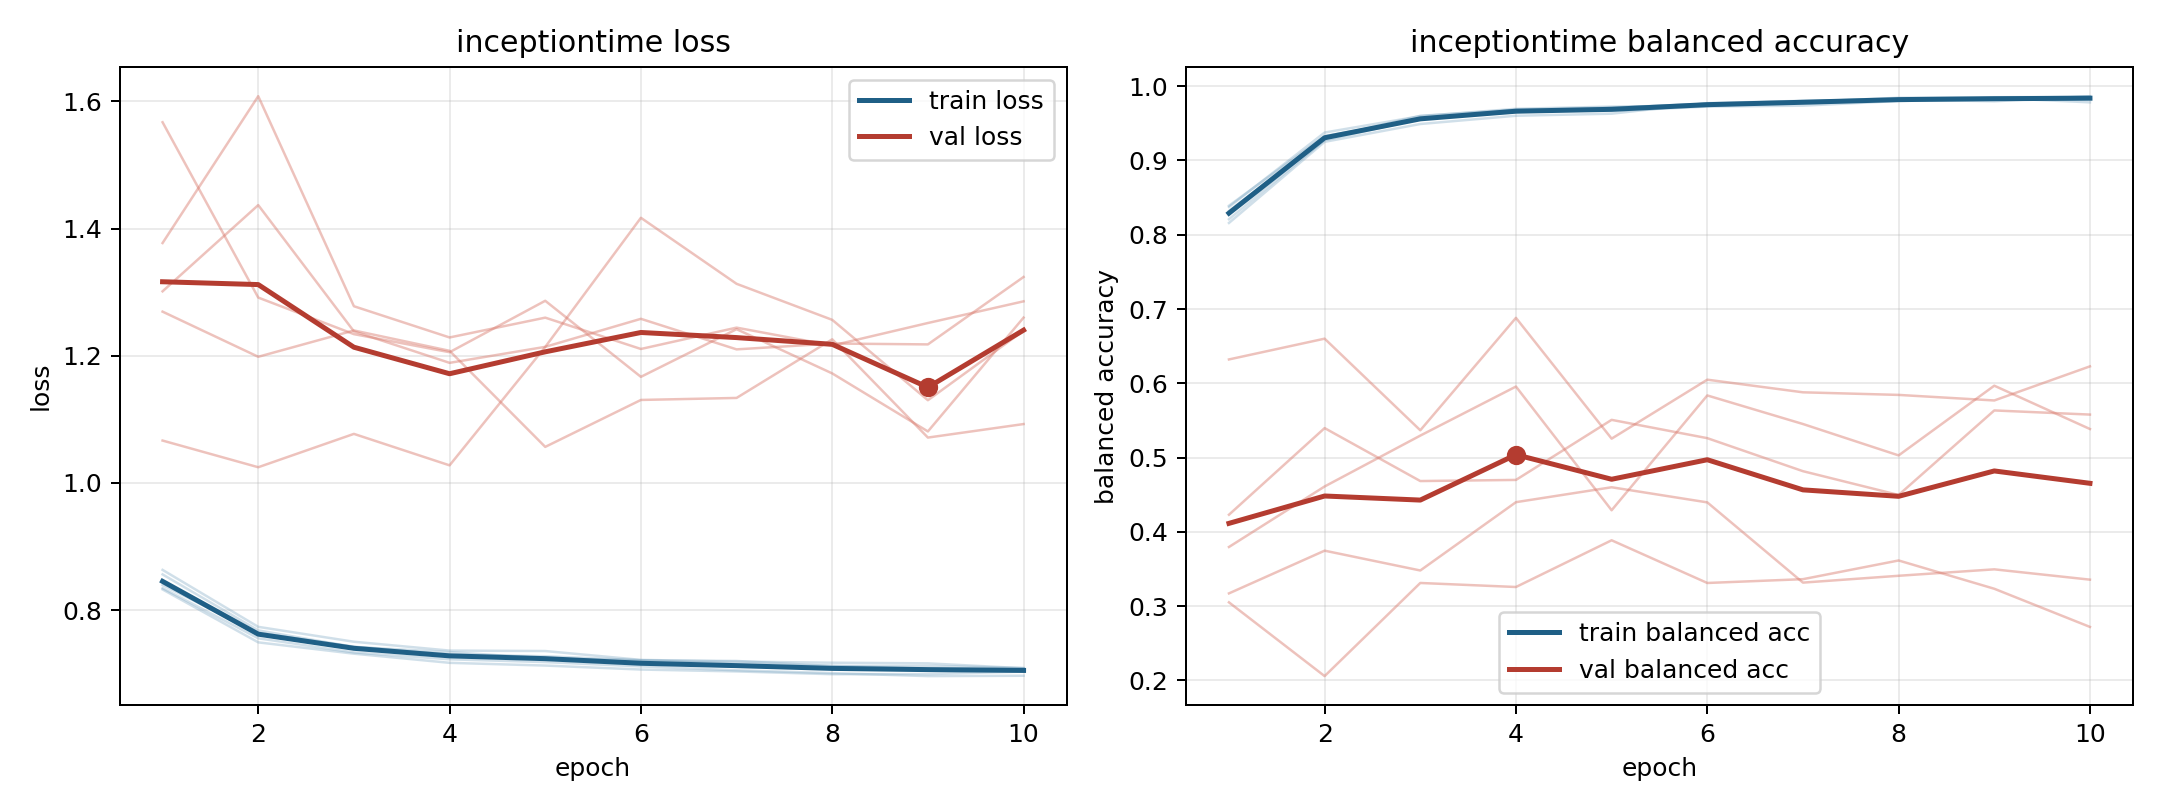

The data file committed next to this chart (first rows):
model, fold, epoch, train_loss, train_balanced_accuracy, val_loss, val_balanced_accuracy
inceptiontime, 1, 1, 0.8633, 0.8159, 1.567, 0.3796
inceptiontime, 1, 2, 0.7737, 0.9251, 1.292, 0.4611
inceptiontime, 1, 3, 0.7503, 0.9491, 1.234, 0.5296
inceptiontime, 1, 4, 0.7364, 0.9602, 1.206, 0.5956
inceptiontime, 1, 5, 0.7357, 0.963, 1.287, 0.429
inceptiontime, 1, 6, 0.7218, 0.9772, 1.167, 0.5836
inceptiontime, 1, 7, 0.719, 0.9803, 1.242, 0.5452
inceptiontime, 1, 8, 0.7173, 0.9823, 1.172, 0.5029
inceptiontime, 1, 9, 0.7163, 0.9797, 1.081, 0.5968
inceptiontime, 1, 10, 0.7086, 0.9866, 1.26, 0.5384
inceptiontime, 2, 1, 0.8325, 0.8374, 1.301, 0.3051
inceptiontime, 2, 2, 0.7493, 0.9376, 1.437, 0.2057
inceptiontime, 2, 3, 0.7315, 0.9597, 1.238, 0.3311
inceptiontime, 2, 4, 0.7171, 0.9696, 1.189, 0.3257
inceptiontime, 2, 5, 0.7128, 0.9725, 1.214, 0.3886
inceptiontime, 2, 6, 0.7066, 0.9734, 1.258, 0.3311
inceptiontime, 2, 7, 0.7036, 0.9789, 1.21, 0.3363
inceptiontime, 2, 8, 0.6992, 0.982, 1.219, 0.3614
inceptiontime, 2, 9, 0.6994, 0.9842, 1.218, 0.3234
inceptiontime, 2, 10, 0.7034, 0.9783, 1.324, 0.272
inceptiontime, 3, 1, 0.8346, 0.8321, 1.067, 0.6321
inceptiontime, 3, 2, 0.7557, 0.9299, 1.025, 0.6601
inceptiontime, 3, 3, 0.7335, 0.9602, 1.077, 0.5367
inceptiontime, 3, 4, 0.7226, 0.9683, 1.028, 0.6881
inceptiontime, 3, 5, 0.7183, 0.9713, 1.214, 0.5255
inceptiontime, 3, 6, 0.7115, 0.9762, 1.417, 0.6049
inceptiontime, 3, 7, 0.7053, 0.9788, 1.313, 0.5879
inceptiontime, 3, 8, 0.7008, 0.9845, 1.257, 0.5844
inceptiontime, 3, 9, 0.6962, 0.9852, 1.13, 0.5769
inceptiontime, 3, 10, 0.6968, 0.9857, 1.239, 0.6228
inceptiontime, 4, 1, 0.8395, 0.8391, 1.377, 0.3171
inceptiontime, 4, 2, 0.7642, 0.933, 1.608, 0.3746
inceptiontime, 4, 3, 0.7425, 0.9554, 1.278, 0.348
inceptiontime, 4, 4, 0.7302, 0.9684, 1.229, 0.4399
inceptiontime, 4, 5, 0.7275, 0.9667, 1.26, 0.46
inceptiontime, 4, 6, 0.7211, 0.9726, 1.211, 0.4397
inceptiontime, 4, 7, 0.7201, 0.9738, 1.244, 0.3316
inceptiontime, 4, 8, 0.7122, 0.9801, 1.216, 0.3408
inceptiontime, 4, 9, 0.7123, 0.9825, 1.252, 0.3495
inceptiontime, 4, 10, 0.709, 0.9829, 1.286, 0.3356
inceptiontime, 5, 1, 0.8562, 0.8209, 1.269, 0.423
inceptiontime, 5, 2, 0.7682, 0.9273, 1.198, 0.5397
inceptiontime, 5, 3, 0.7421, 0.9559, 1.24, 0.4684
inceptiontime, 5, 4, 0.7341, 0.9653, 1.208, 0.4699
inceptiontime, 5, 5, 0.7242, 0.9708, 1.057, 0.5508
inceptiontime, 5, 6, 0.7213, 0.9763, 1.131, 0.5261
inceptiontime, 5, 7, 0.7155, 0.98, 1.134, 0.4817
inceptiontime, 5, 8, 0.7124, 0.9809, 1.226, 0.4496
inceptiontime, 5, 9, 0.7079, 0.9843, 1.071, 0.5634
inceptiontime, 5, 10, 0.7081, 0.9858, 1.093, 0.5579
